Run: headless pygame with SDL's dummy video driver; simulated clock (each Clock.tick advances the game by its frame time, no real sleeping); random seed 0; keys injected as events and as key.get_pressed() state; no mouse input.
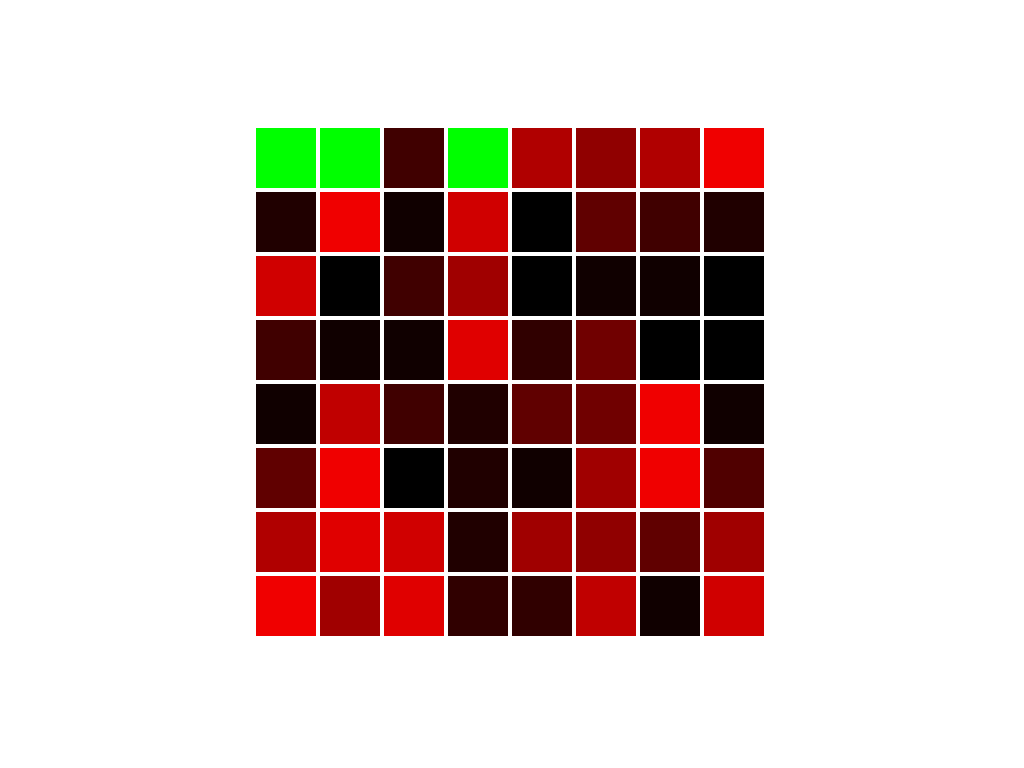
Frame 1 of 4 · flips 1–60 · no input
Frame 2 of 4 · flips 61–180 · tapped SPACE, RETURN · held RIGHT (→), D · screen unchanged from frame 1, image omitted
Frame 3 of 4 · flips 181–300 · held DOWN (↓), S · screen unchanged from frame 2, image omitted
Frame 4 of 4 · flips 301–420 · held LEFT (←), A, UP (↑), W · screen unchanged from frame 3, image omitted

The pygame program that drew these frames:

import pygame

pygame.init()

surface = pygame.display.set_mode((0, 0), pygame.FULLSCREEN)

running = True

info = pygame.display.Info()
height = info.current_h
width = info.current_w

blockHeight = height/12
blockWidth = blockHeight

placementGrid = []

sideMarginWidth = (width - height)/2

def hexToDec(letter):
    if letter == "1":
        return 1
    elif letter == "2":
        return 2
    elif letter == "3":
        return 3
    elif letter == "4":
        return 4
    elif letter == "5":
        return 5
    elif letter == "6":
        return 6
    elif letter == "7":
        return 7
    elif letter == "8":
        return 8
    elif letter == "9":
        return 9
    elif letter == "a":
        return 10
    elif letter == "b":
        return 11
    elif letter == "c":
        return 12
    elif letter == "d":
        return 13
    elif letter == "e":
        return 14
    elif letter == "f":
        return 15
    elif letter == "0":
        return 0

# def hexToRGB(hexStr):
#     redHex = hexStr[0:2]
#     blueHex = hexStr[2:]
#     red = hexToDec(redHex[0])*16+hexToDec(redHex[1])
#     blue = hexToDec(blueHex[0])*16+hexToDec(blueHex[1])
#     return red, blue



for i in range(8):
    placementRow = []
    for j in range(8):
        placementRow.append([sideMarginWidth+((i+2)*blockHeight), (j+2)*blockHeight])
    placementGrid.append(placementRow)

while running:
    for event in pygame.event.get():
        if event.type == pygame.QUIT:
            running = False

    testHash = "12d416bf8f01cfea414140de5dae2223b00361a396177a9cb410ff61f20015ad"
    testHashList = []
    for n in range(len(testHash)):
        testHashList.append(testHash[n])

    surface.fill((255, 255, 255))
    for i in range(8):
        for j in range(8):
            if i == 0 and j == 0 and hexToDec(testHashList[0]) == 1:
                color = (0, 255, 0)
            elif i == 1 and j == 0 and hexToDec(testHashList[1]) == 2:
                color = (0, 255, 0)
            elif i == 2 and j == 0 and hexToDec(testHashList[2]) == 3:
                color = (0, 255, 0)
            elif i == 3 and j == 0 and hexToDec(testHashList[3]) == 4:
                color = (0, 255, 0)
            else:
                color = (hexToDec(testHashList[8*i+j])*16, 0, 0)
            pygame.draw.rect(surface, color, pygame.Rect(placementGrid[i][j][0], placementGrid[i][j][1], 60, 60))

    

    pygame.display.flip()
